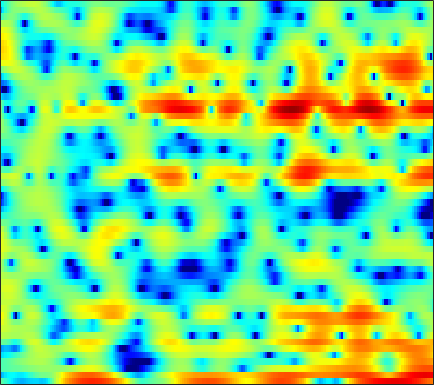

The table this chart was drawn from, first rows:
-1.3434, -2.0764, -3.0673, -4.0466, -4.783, -5.7691, -6.7116, -7.3853, -8.0893, -8.4662, -8.497, -8.2639, -7.766, -7.3154, -7.0426, -6.8429, -6.8324, -6.9288, -7.3247, -7.5656, -7.2255, -6.3343, -4.4464, -2.2224
-8.892, -7.484, -6.19, -5.436, -5.154, -5.08, -5.276, -5.517, -5.907, -6.089, -5.897, -5.47, -4.611, -3.654, -2.945, -2.14, -1.503, -1.138, -0.8076, -0.6236, -0.501, -0.4071, -0.1791, 0.2851
-2.142, -2.049, -1.898, -1.728, -1.613, -1.44, -1.283, -1.168, -1.008, -0.8409, -0.6307, -0.4593, -0.225, 0.01838, 0.1931, 0.4079, 0.5981, 0.7027, 0.8196, 0.8878, 0.9177, 0.9158, 0.8896, 0.8421
-2.127, -2.019, -1.809, -1.577, -1.371, -1.064, -0.7393, -0.4768, -0.1343, 0.2073, 0.5426, 0.7807, 1.077, 1.337, 1.498, 1.679, 1.802, 1.855, 1.861, 1.795, 1.63, 1.447, 1.106, 0.632
-6.798, -6.32, -5.663, -5.036, -4.572, -3.966, -3.344, -2.846, -2.153, -1.431, -0.7148, -0.2031, 0.4436, 1.007, 1.371, 1.775, 2.086, 2.252, 2.386, 2.409, 2.333, 2.215, 1.977, 1.645
-9.766, -8.682, -8.04, -8.206, -8.75, -9.945, -10.97, -10.7, -8.593, -5.9, -3.533, -2.072, -0.5072, 0.6802, 1.365, 2.036, 2.467, 2.647, 2.713, 2.609, 2.404, 2.196, 1.892, 1.599
-0.9037, -1.046, -1.384, -1.974, -2.575, -3.526, -4.24, -4.264, -3.345, -1.793, -0.1886, 0.8655, 2.001, 2.815, 3.217, 3.482, 3.418, 3.178, 2.585, 1.676, 0.4475, -0.7032, -2.464, -4.272
2.209, 2.125, 1.97, 1.789, 1.666, 1.528, 1.46, 1.464, 1.549, 1.717, 1.909, 2.046, 2.171, 2.179, 2.086, 1.784, 1.254, 0.6943, -0.2918, -1.602, -3.3, -4.863, -7.32, -10.07
3.178, 3.014, 2.766, 2.503, 2.307, 2.064, 1.887, 1.796, 1.72, 1.693, 1.689, 1.681, 1.619, 1.466, 1.277, 0.9056, 0.3878, -0.1122, -0.9375, -1.951, -3.116, -4.056, -5.362, -6.701
4.155, 3.74, 3.042, 2.194, 1.507, 0.6312, -0.02798, -0.2592, -0.171, 0.2704, 0.8283, 1.226, 1.635, 1.857, 1.881, 1.72, 1.348, 0.9244, 0.182, -0.7146, -1.722, -2.551, -3.701, -4.929
4.991, 4.416, 3.248, 1.472, -0.4297, -4.335, -12.17, -27.84, -8.581, -3.268, -0.3942, 0.9886, 2.176, 2.831, 3.027, 2.946, 2.519, 1.975, 1.003, -0.2672, -1.825, -3.145, -4.871, -6.146
3.644, 3.536, 3.116, 2.412, 1.763, 0.8408, 0.1121, -0.1447, -0.02312, 0.4656, 1.052, 1.43, 1.762, 1.872, 1.793, 1.46, 0.8529, 0.2109, -0.9404, -2.541, -4.695, -6.833, -10.71, -15.61
2.407, 2.628, 2.744, 2.688, 2.567, 2.336, 2.052, 1.829, 1.534, 1.234, 0.9164, 0.65, 0.2549, -0.2057, -0.5785, -1.092, -1.619, -2.026, -2.599, -3.169, -3.707, -4.098, -4.504, -4.62
2.619, 2.905, 3.134, 3.207, 3.157, 2.973, 2.644, 2.31, 1.739, 1.018, 0.132, -0.6404, -1.799, -3.061, -3.988, -5.019, -5.565, -5.577, -5.191, -4.562, -3.919, -3.469, -2.915, -2.398
3.124, 3.408, 3.634, 3.699, 3.636, 3.418, 3.04, 2.64, 1.928, 0.9774, -0.2697, -1.46, -3.504, -6.338, -9.407, -16.53, -27.72, -15.5, -9.646, -6.489, -4.496, -3.418, -2.348, -1.586
2.905, 3.063, 3.159, 3.138, 3.061, 2.865, 2.572, 2.28, 1.783, 1.142, 0.3309, -0.4032, -1.539, -2.804, -3.748, -4.761, -5.168, -4.976, -4.256, -3.375, -2.55, -2.029, -1.515, -1.224
2.17, 2.006, 1.731, 1.448, 1.279, 1.129, 1.068, 1.06, 1.07, 1.04, 0.9433, 0.8186, 0.5832, 0.302, 0.0964, -0.1488, -0.3162, -0.3786, -0.4, -0.3984, -0.3877, -0.4239, -0.5679, -0.8487
1.371, 0.4979, -0.8879, -2.342, -3.161, -3.352, -2.518, -1.587, -0.376, 0.6009, 1.313, 1.685, 1.997, 2.136, 2.152, 2.093, 1.967, 1.842, 1.643, 1.417, 1.143, 0.8771, 0.436, -0.1329
1.702, 0.294, -2.426, -6.769, -11.94, -12.87, -6.41, -3.411, -0.8245, 0.8402, 1.901, 2.409, 2.793, 2.91, 2.857, 2.648, 2.328, 2.045, 1.663, 1.324, 1.003, 0.791, 0.4952, 0.08707
3.39, 2.758, 1.787, 0.8644, 0.3458, 0.07942, 0.3055, 0.6768, 1.236, 1.712, 2.013, 2.08, 1.949, 1.567, 1.105, 0.2524, -0.8319, -1.742, -2.915, -3.704, -3.756, -3.345, -2.59, -1.916
4.213, 3.871, 3.35, 2.824, 2.456, 2.047, 1.744, 1.575, 1.404, 1.23, 0.9816, 0.713, 0.1801, -0.6113, -1.425, -2.894, -4.998, -7.228, -11.98, -24.56, -17.2, -10.93, -6.6, -4.005
4.21, 3.713, 2.936, 2.069, 1.414, 0.6166, -0.01242, -0.3359, -0.5842, -0.7196, -0.8789, -1.062, -1.464, -2.092, -2.702, -3.659, -4.737, -5.543, -6.395, -6.698, -6.101, -5.098, -3.528, -1.93
3.796, 2.97, 1.555, -0.3048, -1.993, -4.548, -6.616, -6.861, -5.659, -4.202, -3.2, -2.859, -2.881, -3.41, -4.072, -5.153, -6.082, -6.341, -5.835, -4.624, -3.068, -1.899, -0.4335, 0.8949
2.608, 1.843, 0.4498, -1.513, -3.496, -6.981, -10.6, -10.5, -7.446, -4.935, -3.48, -2.986, -3.056, -3.953, -5.291, -8.425, -14.98, -31.04, -12.61, -6.394, -2.81, -0.9319, 0.983, 2.369
-0.3833, -0.5084, -0.8203, -1.28, -1.685, -2.186, -2.482, -2.491, -2.256, -1.867, -1.553, -1.429, -1.504, -1.871, -2.314, -2.997, -3.502, -3.51, -2.851, -1.665, -0.3293, 0.5836, 1.631, 2.412
-4.447, -3.874, -3.244, -2.716, -2.372, -1.962, -1.573, -1.291, -0.9296, -0.5927, -0.3081, -0.147, 0.006281, 0.08509, 0.1183, 0.1544, 0.2378, 0.3629, 0.6116, 0.9563, 1.323, 1.591, 1.871, 2.023
-8.53, -7.472, -6.117, -4.865, -3.998, -2.96, -2.061, -1.474, -0.7894, -0.2234, 0.2523, 0.546, 0.8676, 1.126, 1.285, 1.461, 1.609, 1.705, 1.817, 1.9, 1.939, 1.936, 1.853, 1.67
-13.79, -11.74, -9.092, -6.798, -5.357, -3.745, -2.441, -1.629, -0.7315, -0.01114, 0.5615, 0.9189, 1.305, 1.608, 1.789, 1.98, 2.116, 2.179, 2.218, 2.186, 2.092, 1.96, 1.716, 1.375
-16.5, -12.7, -9.015, -6.328, -4.747, -3.075, -1.785, -1.02, -0.2198, 0.399, 0.8601, 1.138, 1.443, 1.686, 1.846, 2.016, 2.136, 2.185, 2.186, 2.105, 1.942, 1.751, 1.43, 1.018
-5.916, -5.046, -3.702, -2.432, -1.585, -0.6445, 0.06331, 0.4457, 0.7658, 0.9045, 0.9235, 0.8992, 0.9034, 1.011, 1.16, 1.416, 1.662, 1.791, 1.836, 1.736, 1.467, 1.212, 0.7763, 0.3029
0.2468, 0.6088, 1.105, 1.604, 1.921, 2.222, 2.331, 2.244, 1.857, 1.08, -0.05966, -1.08, -2.266, -2.456, -1.814, -0.501, 0.6427, 1.2, 1.493, 1.265, 0.5899, -0.136, -1.176, -1.972
2.449, 2.559, 2.708, 2.909, 3.083, 3.283, 3.335, 3.184, 2.603, 1.416, -0.749, -3.396, -9.692, -12.38, -6.317, -1.731, 0.6745, 1.591, 1.921, 1.278, -0.4073, -2.655, -7.666, -17.21
-1.564, -2.074, -2.562, -2.502, -1.971, -0.8961, 0.1765, 0.8047, 1.3, 1.416, 1.161, 0.8788, 0.5638, 0.6551, 1.032, 1.756, 2.373, 2.618, 2.544, 1.981, 0.8664, -0.2492, -1.903, -3.014
-8.005, -10.45, -16.81, -24.53, -13.88, -7.861, -4.48, -2.747, -1.087, 0.03944, 0.8194, 1.25, 1.7, 2.067, 2.318, 2.595, 2.764, 2.804, 2.692, 2.404, 1.965, 1.577, 1.015, 0.5163
-7.726, -8.237, -8.797, -8.583, -7.729, -6.046, -4.27, -3.065, -1.699, -0.6047, 0.2836, 0.8146, 1.407, 1.873, 2.149, 2.416, 2.581, 2.63, 2.601, 2.447, 2.199, 1.945, 1.555, 1.092
-5.299, -5.06, -4.754, -4.333, -3.931, -3.287, -2.544, -1.963, -1.211, -0.4979, 0.1412, 0.5827, 1.104, 1.554, 1.834, 2.14, 2.356, 2.448, 2.485, 2.414, 2.219, 1.998, 1.6, 1.084
-2.954, -2.737, -2.489, -2.276, -2.115, -1.873, -1.606, -1.386, -1.051, -0.6636, -0.2376, 0.1123, 0.5843, 1.052, 1.387, 1.793, 2.121, 2.31, 2.457, 2.489, 2.377, 2.196, 1.802, 1.233
-0.759, -0.8134, -0.9577, -1.181, -1.376, -1.647, -1.909, -2.066, -2.165, -2.1, -1.802, -1.457, -0.8444, -0.1457, 0.3956, 1.072, 1.67, 2.048, 2.433, 2.657, 2.727, 2.655, 2.395, 1.916
0.7886, 0.331, -0.3913, -1.205, -1.891, -2.93, -4.075, -4.97, -6.093, -6.739, -6.493, -5.732, -4.295, -2.773, -1.708, -0.4335, 0.6485, 1.32, 2.059, 2.59, 2.921, 3.036, 3.019, 2.805
1.125, 0.1648, -1.172, -2.485, -3.511, -5.071, -7.013, -9.026, -13.3, -22.86, -20.58, -13.69, -8.994, -5.984, -4.313, -2.467, -0.9338, 0.04922, 1.153, 2.025, 2.613, 2.894, 3.075, 3.091
0.4326, -1.458, -3.855, -5.454, -5.953, -6.179, -6.615, -7.197, -8.172, -8.987, -9.047, -8.602, -7.687, -6.703, -5.922, -4.479, -2.567, -1.108, 0.5783, 1.832, 2.627, 2.951, 2.989, 2.76
0.2246, -3.382, -11.49, -21.33, -10.94, -6.07, -3.87, -2.977, -2.434, -2.428, -2.927, -3.588, -5.411, -9.44, -15.7, -12.91, -4.787, -1.432, 1.532, 3.272, 4.105, 4.167, 3.507, 1.805
-0.7672, -2.487, -4.244, -4.992, -4.797, -4.002, -2.913, -2.172, -1.526, -1.236, -1.299, -1.606, -2.34, -3.182, -3.464, -2.871, -1.215, 0.1897, 1.686, 2.74, 3.194, 3.097, 2.432, 1.072
-6.68, -7.963, -8.561, -8.025, -7.159, -5.738, -4.384, -3.514, -2.545, -1.807, -1.298, -1.08, -0.8556, -0.6306, -0.4325, -0.03911, 0.4421, 0.85, 1.378, 1.753, 1.958, 2.001, 1.88, 1.659
-15.47, -23.27, -24.43, -14.21, -10.62, -7.409, -5.137, -3.871, -2.525, -1.522, -0.7973, -0.3756, 0.04629, 0.3488, 0.5231, 0.7315, 0.904, 1.01, 1.165, 1.283, 1.385, 1.466, 1.556, 1.645
-11.33, -11.14, -10.11, -8.327, -6.746, -4.761, -3.119, -2.083, -0.9829, -0.1835, 0.3911, 0.7027, 0.9507, 1.041, 1.045, 0.9506, 0.8063, 0.6686, 0.4512, 0.3049, 0.2404, 0.2533, 0.4215, 0.7086
-7.951, -6.004, -4.141, -2.624, -1.648, -0.5199, 0.3693, 0.9141, 1.44, 1.772, 1.917, 1.903, 1.757, 1.476, 1.172, 0.6347, -0.04642, -0.6279, -1.502, -2.342, -2.945, -3.086, -2.748, -1.925
-0.753, 0.08511, 1.086, 1.883, 2.338, 2.743, 2.971, 2.999, 2.871, 2.592, 2.164, 1.767, 1.169, 0.4904, -0.106, -1.035, -2.258, -3.442, -5.48, -8.487, -12.69, -14.97, -11.79, -7.565
4.115, 4.262, 4.432, 4.452, 4.356, 4.049, 3.53, 2.972, 2.03, 0.8908, -0.3667, -1.3, -2.399, -3.264, -3.8, -4.474, -5.311, -6.235, -7.803, -9.918, -12, -12.88, -11.54, -8.947
6.322, 6.223, 5.96, 5.52, 5.051, 4.207, 3.037, 1.931, 0.07412, -2.363, -5.479, -8.242, -11.6, -11.78, -10.46, -9.057, -8.38, -8.372, -8.763, -9.392, -9.966, -10.12, -9.842, -8.884
6.963, 6.761, 6.311, 5.667, 5.032, 3.959, 2.583, 1.32, -0.7592, -3.399, -6.78, -9.861, -13.71, -13.52, -11.82, -10.06, -9.307, -9.216, -9.858, -11.23, -13.54, -15.57, -16.82, -14.1
6.591, 6.341, 5.855, 5.176, 4.534, 3.502, 2.278, 1.227, -0.3065, -1.947, -3.581, -4.678, -5.839, -6.506, -6.766, -6.914, -7.157, -7.505, -8.36, -9.792, -11.97, -13.88, -15.11, -12.66
5.659, 5.408, 4.938, 4.287, 3.68, 2.711, 1.575, 0.6431, -0.6579, -1.926, -3.041, -3.709, -4.296, -4.587, -4.641, -4.632, -4.607, -4.676, -4.83, -5.104, -5.367, -5.435, -5.263, -4.699
4.291, 4.112, 3.732, 3.172, 2.612, 1.641, 0.3832, -0.7597, -2.546, -4.486, -6.185, -6.867, -6.639, -5.608, -4.705, -3.639, -2.787, -2.292, -1.804, -1.458, -1.188, -1.023, -0.7698, -0.4873
1.884, 1.949, 1.945, 1.759, 1.438, 0.7095, -0.4654, -1.729, -4.11, -7.863, -15.04, -31.69, -13.07, -7.362, -4.896, -2.672, -1.185, -0.3621, 0.4165, 0.9536, 1.302, 1.47, 1.614, 1.682
-3.021, -2.074, -0.9618, -0.2203, 0.06603, 0.1, -0.2646, -0.7768, -1.754, -2.93, -3.903, -4.157, -3.623, -2.434, -1.442, -0.2487, 0.702, 1.236, 1.748, 2.039, 2.147, 2.14, 2.009, 1.785
-8.831, -5.921, -3.421, -1.809, -0.9774, -0.247, 0.1668, 0.3184, 0.375, 0.3712, 0.3978, 0.4969, 0.7384, 1.098, 1.392, 1.766, 2.05, 2.163, 2.175, 2.004, 1.659, 1.288, 0.6717, -0.0413
-5.141, -4.234, -2.997, -1.857, -1.111, -0.2645, 0.4255, 0.8451, 1.312, 1.693, 2.005, 2.209, 2.448, 2.637, 2.733, 2.777, 2.688, 2.525, 2.127, 1.515, 0.6496, -0.2034, -1.598, -3.319
